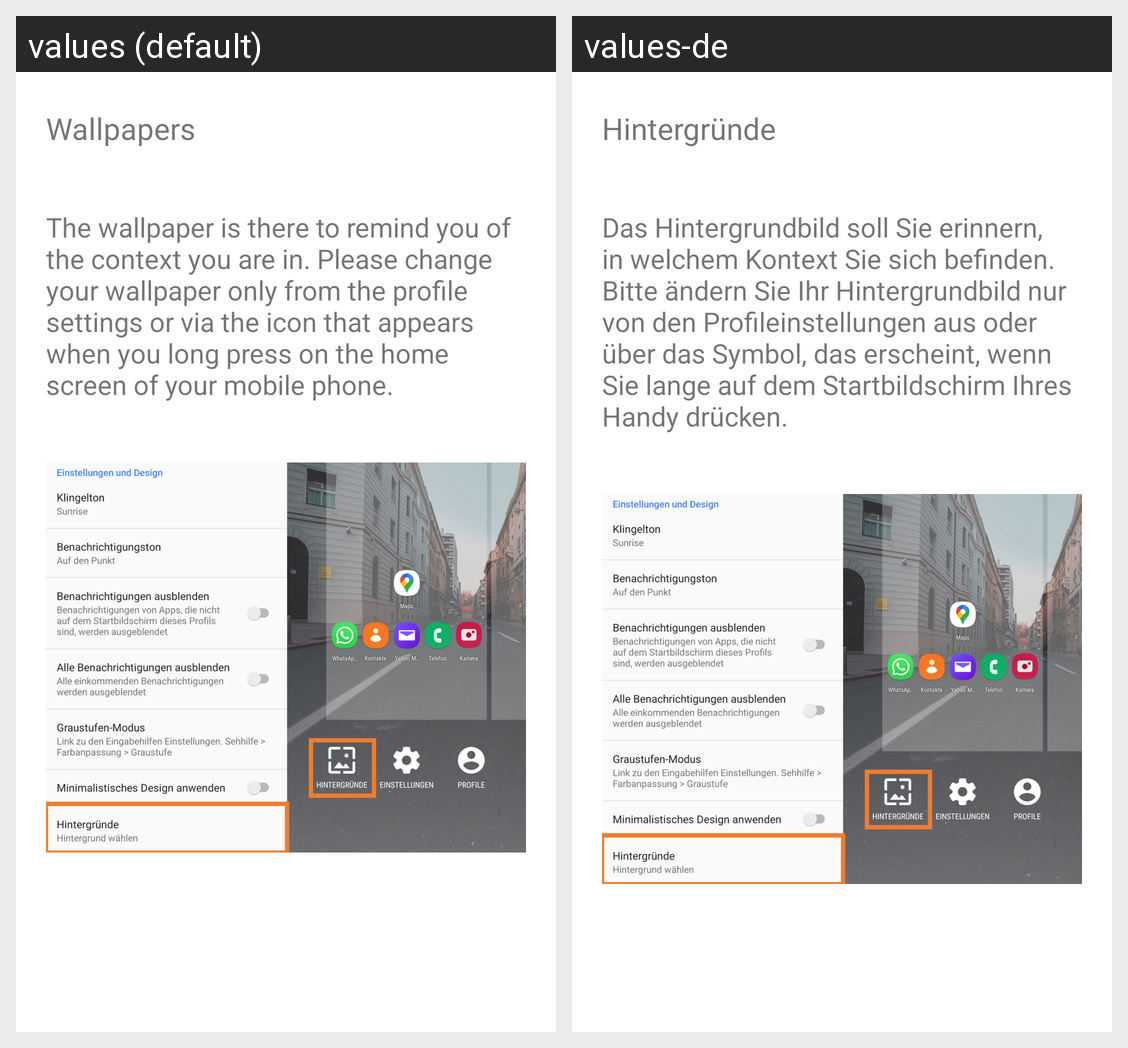

Strings drawn on this Android screen and how each of the app's shown locales translates them:
Android screen res/layout/wallpaper_help_layout.xml rendered under 2 locales, left to right: values (default), values-de. Device: Nexus 5 (rendered at 1080×1920; each locale shown at half size, 540×960, under a caption strip naming it); theme LauncherTheme.
Strings drawn on this screen, with the default value and each locale's value (text and hints the layout hard-codes, and strings that could not be matched under every locale, appear in the picture but are not listed):

wallpaper_button_text
  values: Wallpapers
  values-de: Hintergründe

wallpaper_help_text
  values: The wallpaper is there to remind you of the context you are in. Please change your wallpaper only from the profile settings or via the icon that appears when you long press on the home screen of your mobile phone.
  values-de: Das Hintergrundbild soll Sie erinnern, in welchem Kontext Sie sich befinden. Bitte ändern Sie Ihr Hintergrundbild nur von den Profileinstellungen aus oder über das Symbol, das erscheint, wenn Sie lange auf dem Startbildschirm Ihres Handy drücken.
